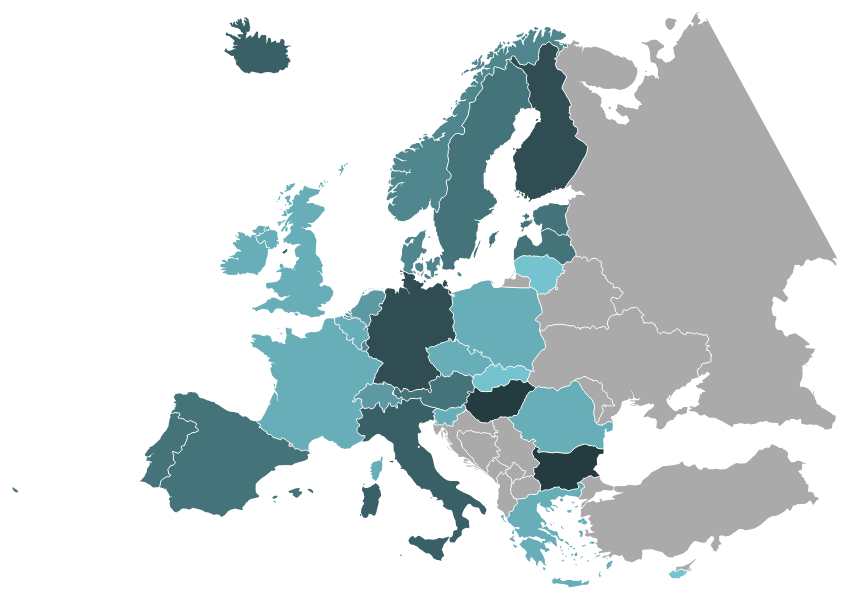
D3 v3 page, settled after 480 driven frames (8 s of simulated time); the page loaded 3 data file(s).


// ── js/app.js
(function() {

  // globals
  var allData       = {};
  var defaultData   = 'totalAsylum';
  var defaultScale  = 'pctChg';
  var selectedData  = defaultData;
  var selectedScale = defaultScale;
  var europe;
  var quantize;

  // create the svg
  var svg = d3.select(".map").append("svg")
    .attr("class", "svg-elem")
    .attr("viewbox", "0 0 100 100")
    .append("g")
    .attr("class", "allCountries");

  // width/height of svg
  var width = $(".svg-elem").width();
  var height = $(".svg-elem").height();

  var scaleMultiplier;
  var mapCenter;
  var windowWidth = $(window).width();
  var isMobile;

  if (windowWidth < 600) {
    isMobile = true;
  }

  if (windowWidth > 1800) {
    scaleMultiplier = 1.1;
    mapCenter = [0, 54]
  } else if (windowWidth < 1801 && windowWidth > 1500) {
    scaleMultiplier = 1;
    mapCenter = [0, 53.5]
  } else if (windowWidth < 1501 && windowWidth > 769) {
    scaleMultiplier = 0.75;
    mapCenter = [0, 52.25]
  } else if (windowWidth < 769 && windowWidth > 414) {
    scaleMultiplier = 0.667;
    mapCenter = [0, 52.25]
  } else if (windowWidth < 415 && windowWidth > 350) {
    scaleMultiplier = 0.325;
    mapCenter = [0, 52.25]
  } else if (windowWidth < 351) {
    scaleMultiplier = 0.28;
    mapCenter = [0, 52.75]
  }

  // setting the projection
  var projection = d3.geo.albers()
    .center(mapCenter)
    .rotate([-20, 0])
    .parallels([50, 60])
    .scale(1200 * scaleMultiplier)
    .translate([width / 2, height / 2]);

  var path = d3.geo.path()
    .projection(projection);

  // define the div for the tooltip
  var tooltip = d3.select(".map").append("div")
    .attr("class", "tooltip")
    .style("opacity", 0);

  function chgScale(dataType){
    selectedScale = dataType;
    redraw(selectedData);
  }

  function redraw(dataSet){
    selectedData = dataSet;

    //scale stuff below
    var countries = allData[selectedData];
    var range     = [];

    $.each(countries, function(country){
      range.push(countries[country][selectedScale]);
    });
    var max = d3.max(range) + 1;
    var min = d3.min(range);

    var scaleDomain;
    if (selectedData === 'totalAsylum' && selectedScale === 'pctChg') {
      scaleDomain = [min, 0, 100, 200, 400, 700, 800, 1000, max];
    } else if (selectedData === 'totalAsylum' && selectedScale === 'raw2015') {
      scaleDomain = [min, 5000, 10000, 40000, 60000, 80000, 90000, 200000, max];
    } else if (selectedData === 'unaccMinors' && selectedScale === 'pctChg') {
      scaleDomain = [min, 0, 100, 200, 400, 700, 950, 1500, max];;
    } else if (selectedData === 'unaccMinors' && selectedScale === 'raw2015') {
      scaleDomain = [min, 100, 500, 1000, 3500, 8000, 10000, 15000, max];
    }

    // quantize function
    quantize = d3.scale.threshold()
      .domain(scaleDomain)
      .range(d3.range(9).map(function(i) { return "q" + i; }));

    var allCountries = svg
        .selectAll("path")
        .data(topojson.feature(europe, europe.objects.subunits).features);

    allCountries
      .attr("class", setClasses)
      .attr("data-scale", setScale);

    allCountries
      .enter().append("path")
        .attr("class", setClasses)
        .attr("data-scale", setScale)
        .attr("d", path)
        .on("mouseover", mouseover)
        .on("mousemove", mousemove)
        .on("mouseout", mouseout);

    allCountries.exit().remove();

    svg
    .append("path")
    .datum(topojson.mesh(europe, europe.objects.subunits, function(a, b) { return a !== b}))
    .attr("d", path)
    .attr("class", "countryBorders");
  }

  queue()
    .defer(d3.json, "data/eu.topojson")
    .defer(d3.csv, "data/total_asylum.csv")
    .defer(d3.csv, "data/unacc_minors.csv")
    .await(ready);

  function ready(error, topo, totalAsylum, unaccMinors) {

    europe = topo;

    totalAsylum.forEach(function(item){
      if(!allData['totalAsylum']){
        allData['totalAsylum'] = {};
      }
      allData['totalAsylum'][item.countryId] = {
        pctChg: +item.pctChg,
        raw2015: +item.raw2015
      };
    });

    unaccMinors.forEach(function(item){
      if(!allData['unaccMinors']){
        allData['unaccMinors'] = {};
      }
      allData['unaccMinors'][item.countryId] = {
        pctChg: +item.pctChg,
        raw2015: +item.raw2015
      };
    });

    redraw(selectedData);
  }

  //abstracted functions
  $('.btn').on('click', function(){
    var $this = $(this);

    if ($this.hasClass('data-cat')) {
      $('.data-cat').removeClass('active');
      $this.addClass('active');
      var id = $this.data('id');
      redraw(id);

    } else if ($this.hasClass('data-type')) {
      $('.data-type').removeClass('active');
      $this.addClass('active');
      var id = $this.data('id');
      chgScale(id);
    }
  });


  function setClasses(d){
    if (!allData[selectedData][d.properties.iso_a3]){
      return "country";
    } else {
      return "country " + d.properties.iso_a3 + " " +
      quantize(allData[selectedData][d.properties.iso_a3][selectedScale]);
    }
  }

  function setScale(d){
    if (!allData[selectedData][d.properties.iso_a3]){
      return;
    }
    return quantize(allData[selectedData][d.properties.iso_a3][selectedScale]);
  }

  function mouseover(d){
    if (isMobile) return;

    var countryObj = allData[selectedData][d.properties.iso_a3];

    if (!countryObj || isNaN(countryObj[selectedScale])){
      return;
    }

    var countryName = d.properties.name;
    var countryData = countryObj[selectedScale];

    var ttContent;
    if (selectedScale === 'pctChg') {
      ttContent = 'Pct. change: ' + numberWithCommas(countryData) + '%';
    } else if (selectedScale === 'raw2015') {
      ttContent = 'Applicants: ' + numberWithCommas(countryData);
    }

    tooltip.transition()
    .duration(200)
    .style("opacity", 1);

    tooltip.html("<span class='country-name'>" + countryName +"</span><span class='country-number'>"+ ttContent + "</span>")
    .style("left", (d3.event.pageX - 20) + "px")
    .style("top", (d3.event.pageY - 50 ) + "px")
    d3.select(this).classed("active", true);

    // simultaneously highlight scale value when hovering over a country
    var colorClass = setScale(d);
    $(".scale-step." + colorClass).css("border-color", "#FF9600");
  }

  function mousemove(d){
    if (isMobile) return;

    var $tooltip = $('.tooltip');

    //Mouse positions
    var mousePosition = d3.mouse(this);
    var xPos = mousePosition[0];
    var yPos = mousePosition[1];

    //Tooltip dimensions
    var ttWidth = $tooltip.width();
    var ttHeight = $tooltip.height();

    //Tooltip placement positions
    var ttLeft = xPos - (ttWidth / 2);
    var ttTop;

    if (yPos < 65) {
      ttTop = yPos - ttHeight + 75;
    } else {
      ttTop = yPos - ttHeight - 50;
    }

    $tooltip.css({
      'top': ttTop + 'px',
      'left': ttLeft + 'px'
    });
  }

  function mouseout(){
    if (isMobile) return;

    tooltip.transition()
      .duration(200)
      .style("opacity", 0)
      d3.select(this).classed("active", false);

    $(".scale-step").css("border-color", "#fff");
  }

  function numberWithCommas(x) {
    return x.toString().replace(/\B(?=(\d{3})+(?!\d))/g, ",");
  }

})();

### data: data/eu.topojson
{
 "type": "Topology",
 "objects": {
  "subunits": {
   "type": "GeometryCollection",
   "geometries": [
    "{... 3 keys}",
    "{... 3 keys}",
    "{... 3 keys}",
    "{... 3 keys}",
    "{... 3 keys}",
    "{... 3 keys}",
    "{... 3 keys}",
    "{... 3 keys}",
    "... 42 more items"
   ]
  }
 },
 "arcs": [
  [
   [
    5840,
    2515
   ],
   [
    5,
    -5
   ],
   [
    10,
    -26
   ],
   [
    6,
    -22
   ],
   [
    13,
    -7
   ],
   [
    7,
    -9
   ],
   [
    10,
    -13
   ],
   [
    4,
    -13
   ],
   "... 3 more items"
  ],
  [
   [
    5900,
    2344
   ],
   [
    -1,
    -3
   ],
   [
    -6,
    -39
   ],
   [
    1,
    -21
   ],
   [
    0,
    -13
   ],
   [
    -5,
    -5
   ],
   [
    -3,
    -8
   ],
   [
    5,
    -33
   ],
   "... 11 more items"
  ],
  [
   [
    5948,
    2084
   ],
   [
    -1,
    -19
   ],
   [
    3,
    -15
   ],
   [
    5,
    -15
   ],
   [
    0,
    -9
   ],
   [
    -3,
    -15
   ],
   [
    -6,
    -17
   ],
   [
    -8,
    -7
   ],
   "... 29 more items"
  ],
  [
   [
    5833,
    1794
   ],
   [
    -1,
    23
   ],
   [
    -3,
    19
   ],
   [
    -14,
    43
   ],
   [
    -44,
    42
   ],
   [
    -10,
    19
   ],
   [
    -4,
    16
   ],
   [
    -5,
    15
   ],
   "... 19 more items"
  ],
  [
   [
    5754,
    2343
   ],
   [
    1,
    13
   ],
   [
    2,
    20
   ],
   [
    -1,
    6
   ],
   [
    1,
    12
   ],
   [
    -4,
    15
   ],
   [
    -6,
    11
   ],
   [
    6,
    20
   ],
   "... 15 more items"
  ],
  [
   [
    5906,
    6960
   ],
   [
    -1,
    -6
   ],
   [
    -10,
    -1
   ],
   [
    -4,
    5
   ],
   [
    -9,
    0
   ],
   [
    -2,
    2
   ],
   [
    4,
    6
   ],
   [
    7,
    3
   ],
   "... 2 more items"
  ],
  [
   [
    5793,
    6997
   ],
   [
    0,
    -5
   ],
   [
    -4,
    1
   ],
   [
    -4,
    -2
   ],
   [
    -2,
    -7
   ],
   [
    -5,
    3
   ],
   [
    -2,
    10
   ],
   [
    3,
    15
   ],
   "... 2 more items"
  ],
  [
   [
    5832,
    7039
   ],
   [
    3,
    0
   ],
   [
    2,
    2
   ],
   [
    6,
    -1
   ],
   [
    10,
    -10
   ],
   [
    2,
    -5
   ],
   [
    6,
    -3
   ],
   [
    3,
    -6
   ],
   "... 24 more items"
  ],
  "... 335 more items"
 ],
 "transform": {
  "scale": [
   0.008401,
   0.003936
  ],
  "translate": [
   -29,
   32.65
  ]
 }
}

### data: data/total_asylum.csv, 815 bytes — head not shown
### data: data/unacc_minors.csv, 771 bytes — head not shown